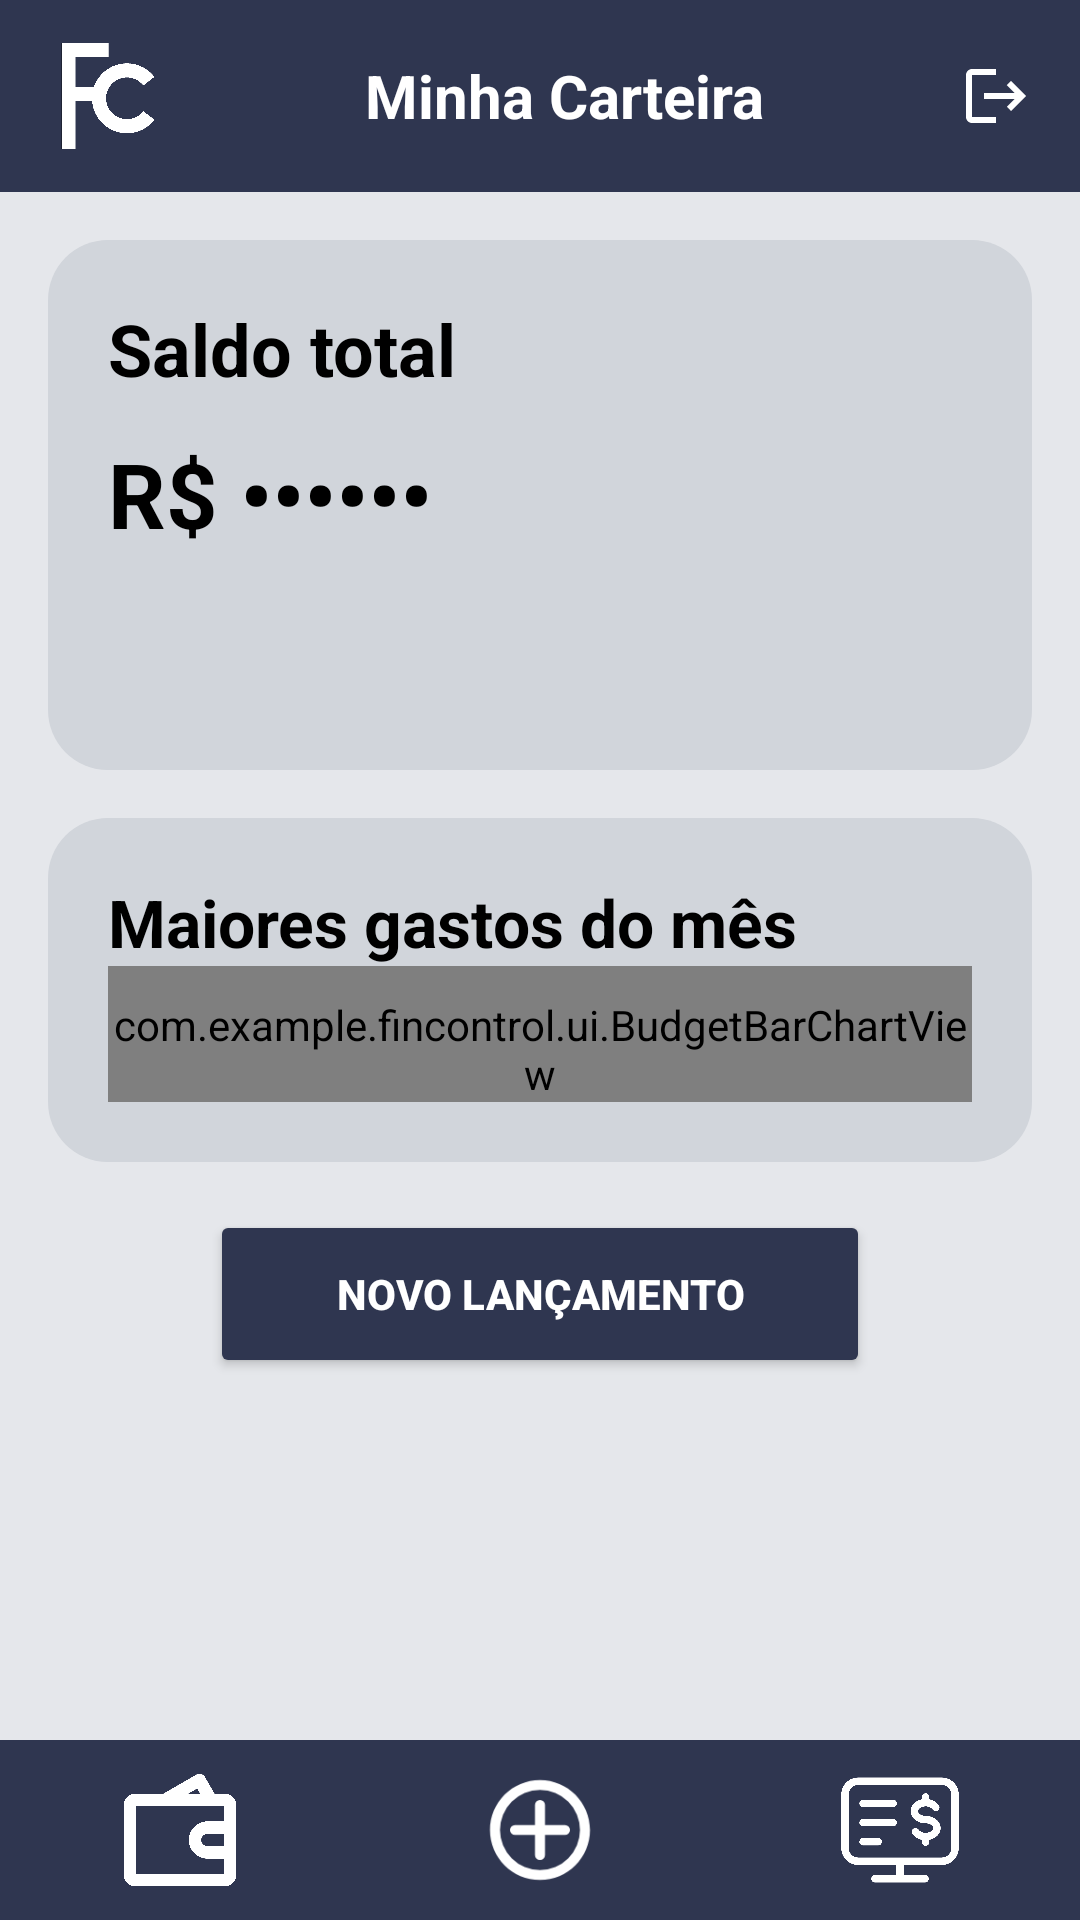

Layout XML and referenced resources for this Android screen:
<!-- AndroidManifest.xml: application theme Theme.FinControl -->
<!-- res/layout/activity_carteira.xml -->
<?xml version="1.0" encoding="utf-8"?>
<androidx.constraintlayout.widget.ConstraintLayout xmlns:android="http://schemas.android.com/apk/res/android"
    xmlns:app="http://schemas.android.com/apk/res-auto"
    android:layout_width="match_parent"
    android:layout_height="match_parent"
    android:id="@+id/root_layout"
    android:background="#E5E7EB">


    <LinearLayout

        android:id="@+id/header"
        android:layout_width="0dp"
        android:layout_height="64dp"
        android:background="#2F3650"
        android:gravity="center_vertical"
        android:orientation="horizontal"
        android:paddingStart="16dp"
        android:paddingEnd="16dp"
        app:layout_constraintTop_toTopOf="parent"
        app:layout_constraintStart_toStartOf="parent"
        app:layout_constraintEnd_toEndOf="parent">

        <ImageView android:layout_width="40dp" android:layout_height="40dp" android:src="@drawable/logo_fc_branca" />
        <TextView
            android:layout_width="0dp"
            android:layout_height="wrap_content"
            android:layout_weight="1"
            android:gravity="center"
            android:text="Minha Carteira"
            android:textColor="#FFFFFF"
            android:textSize="20sp"
            android:textStyle="bold" />
        <ImageView android:id="@+id/btnLogout" android:layout_width="24dp" android:layout_height="24dp" android:src="@drawable/logout" android:contentDescription="Sair" />
    </LinearLayout>

    <ScrollView
        android:layout_width="0dp"
        android:layout_height="0dp"
        android:padding="16dp"
        app:layout_constraintTop_toBottomOf="@id/header"
        app:layout_constraintBottom_toTopOf="@id/menu"
        app:layout_constraintStart_toStartOf="parent"
        app:layout_constraintEnd_toEndOf="parent">

        <LinearLayout
            android:layout_width="match_parent"
            android:layout_height="wrap_content"
            android:orientation="vertical">

            <LinearLayout
                android:layout_width="match_parent"
                android:layout_height="wrap_content"
                android:layout_marginBottom="16dp"
                android:background="@drawable/bg_wallet"
                android:orientation="vertical"
                android:padding="20dp">

                <LinearLayout
                    android:layout_width="match_parent"
                    android:layout_height="wrap_content"
                    android:gravity="center_vertical"
                    android:orientation="horizontal">

                    <TextView android:layout_width="0dp" android:layout_height="wrap_content" android:layout_weight="1" android:text="Saldo total" android:textColor="#000000" android:textSize="24sp" android:textStyle="bold" />
                    <ImageView android:id="@+id/btnOlho" android:layout_width="28dp" android:layout_height="28dp" android:src="@drawable/eye_selector" android:contentDescription="Mostrar saldo" />
                </LinearLayout>

                <TextView android:id="@+id/tvSaldo" android:layout_width="match_parent" android:layout_height="wrap_content" android:layout_marginTop="12dp" android:text="R$ ••••••" android:textColor="#000000" android:textSize="30sp" android:textStyle="bold" />
                <TextView android:id="@+id/tvReceitasMes" android:layout_width="wrap_content" android:layout_height="wrap_content" android:layout_marginTop="10dp" android:textColor="#1C7C54" android:textStyle="bold" />
                <TextView android:id="@+id/tvDespesasMes" android:layout_width="wrap_content" android:layout_height="wrap_content" android:layout_marginTop="4dp" android:textColor="#B00020" android:textStyle="bold" />
            </LinearLayout>

            <LinearLayout
                android:layout_width="match_parent"
                android:layout_height="wrap_content"
                android:layout_marginBottom="16dp"
                android:background="@drawable/bg_wallet"
                android:orientation="vertical"
                android:padding="20dp">

                <TextView android:layout_width="wrap_content" android:layout_height="wrap_content" android:text="Maiores gastos do mês" android:textColor="#000000" android:textSize="22sp" android:textStyle="bold" />
                    <com.example.fincontrol.ui.BudgetBarChartView
                        android:paddingTop="10dp"
                        android:id="@+id/chartView"
                        android:layout_width="match_parent"
                        android:layout_height="wrap_content" />



            </LinearLayout>

            <Button
                android:id="@+id/btnAdicionar"
                android:layout_width="220dp"
                android:layout_height="56dp"
                android:layout_gravity="center"
                android:layout_marginBottom="16dp"
                android:backgroundTint="#2F3650"
                android:text="NOVO LANÇAMENTO"
                android:textColor="#FFFFFF"
                android:textStyle="bold" />
        </LinearLayout>
    </ScrollView>

    <LinearLayout
        android:id="@+id/menu"
        android:layout_width="0dp"
        android:layout_height="60dp"
        android:background="#2F3650"
        android:gravity="center"
        android:orientation="horizontal"
        app:layout_constraintBottom_toBottomOf="parent"
        app:layout_constraintStart_toStartOf="parent"
        app:layout_constraintEnd_toEndOf="parent">
        <ImageView android:id="@+id/btnCarteira" android:layout_width="40dp" android:layout_height="40dp" android:layout_margin="40dp" android:src="@drawable/carteira_icon" />
        <ImageView android:id="@+id/btnGrafico" android:layout_width="40dp" android:layout_height="40dp" android:layout_margin="40dp" android:src="@drawable/adicionar_icon" />
        <ImageView android:id="@+id/btnExtrato" android:layout_width="40dp" android:layout_height="40dp" android:layout_margin="40dp" android:src="@drawable/extrato_icon" />
    </LinearLayout>
</androidx.constraintlayout.widget.ConstraintLayout>
<!-- resources referenced by this layout -->
<resources>
  <!-- drawable adicionar_icon: png bitmap (drawable, 4606 bytes) -->
  <!-- drawable bg_wallet (drawable) -->
  <shape xmlns:android="http://schemas.android.com/apk/res/android">
  
      <solid android:color="#D1D5DB"/>
  
      <corners android:radius="20dp"/>
  
  </shape>
  <!-- drawable carteira_icon: png bitmap (drawable, 38466 bytes) -->
  <!-- drawable extrato_icon: png bitmap (drawable, 49404 bytes) -->
  <!-- drawable eye_selector (drawable) -->
  <selector xmlns:android="http://schemas.android.com/apk/res/android">
  
      
      <item
          android:state_selected="true"
          android:drawable="@drawable/eye_open_128"/>
  
      
      <item
          android:drawable="@drawable/eye_closed_128"/>
  
  </selector>
  <!-- drawable logo_fc_branca: png bitmap (drawable, 19589 bytes) -->
  <!-- drawable logout (drawable) -->
  <?xml version="1.0" encoding="utf-8"?>
  <vector xmlns:android="http://schemas.android.com/apk/res/android"
      android:width="24dp"
      android:height="24dp"
      android:viewportWidth="24"
      android:viewportHeight="24"
      android:tint="#FFFFFF">
  
      <path
          android:fillColor="@android:color/white"
          android:pathData="M17,7l-1.41,1.41L18.17,11H8v2h10.17l-2.58,2.58L17,17l5-5zM4,5h8V3H4C2.9,3 2,3.9 2,5v14c0,1.1 0.9,2 2,2h8v-2H4V5z"/>
  </vector>
  <style name="Theme.FinControl" parent="Base.Theme.FinControl" />
  <!-- drawable eye_open_128: png bitmap (drawable, 2708 bytes) -->
  <style name="Base.Theme.FinControl" parent="Theme.AppCompat.Light.NoActionBar">
          <item name="colorPrimary">#2F3650</item>
          <item name="colorPrimaryDark">#2F3650</item>
          <item name="colorAccent">#4BBFCE</item>
          <item name="android:windowBackground">#F2F2F2</item>
          <item name="android:fitsSystemWindows">true</item>
          <item name="android:statusBarColor">#2F3650</item>
      </style>
</resources>
